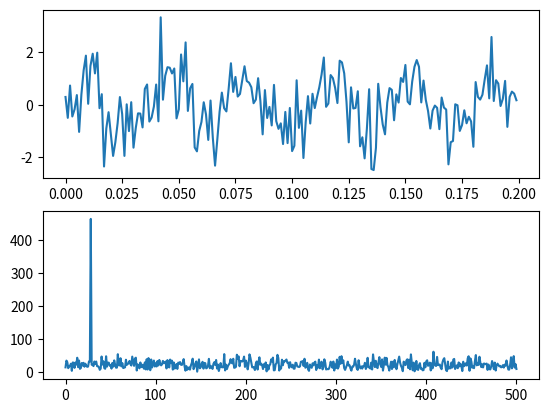

This chart was generated by the following Python code: (Note: this script raises an exception after producing the figure.)
import numpy as np
import matplotlib.pyplot as plt

fs=1000
duration = 1.0
f0=20 + 8
noise =0.8
t=np.arange(0,duration,1 / fs)
x=np.sin(2*np.pi*f0*t)+noise * np.random.default_rng().normal(size=t.size)
spec=np.abs(np.fft.rfft(x))
freqs=np.fft.rfftfreq(t.size,1/fs)
peak_freq=freqs[np.argmax(spec)]
print(f"频率:{peak_freq:.2f} Hz")
fig,axs=plt.subplots(2,1)
axs[0].plot(t[:200],x[:200])
axs[1].plot(freqs,spec)
plt.savefig("output/fft.png")
